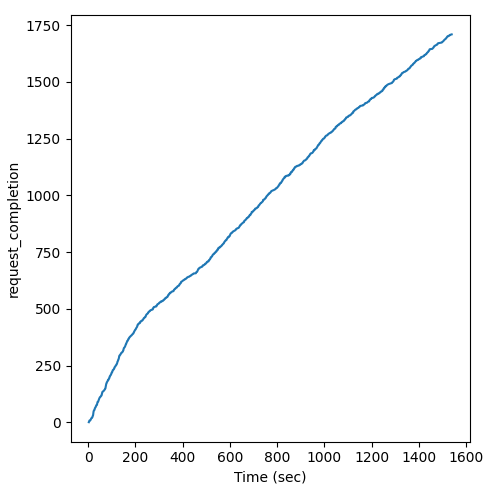

Source data for this figure (header and first rows):
Time (sec), request_completion
3.319, 1
3.568, 2
4.591, 3
4.986, 4
5.251, 5
5.407, 6
5.751, 7
5.798, 8
9.734, 9
10.16, 10
10.87, 11
10.88, 12
11.43, 13
12.28, 14
12.33, 15
12.48, 16
13.54, 17
14.3, 18
14.45, 19
16.59, 20
16.95, 21
17.48, 22
18.16, 23
19.1, 24
19.14, 25
19.21, 26
19.35, 27
20, 28
20.49, 29
20.59, 30
21.28, 31
21.3, 32
21.4, 33
21.76, 34
21.86, 35
21.89, 36
22.15, 37
22.4, 38
22.45, 39
22.59, 40
22.59, 41
22.67, 42
22.76, 43
22.8, 44
22.8, 45
23.26, 46
23.35, 47
23.75, 48
23.77, 49
23.91, 50
24.64, 51
24.77, 52
25.99, 53
26.5, 54
26.62, 55
27.75, 56
27.78, 57
27.92, 58
28.5, 59
28.61, 60
... 1,649 more rows
